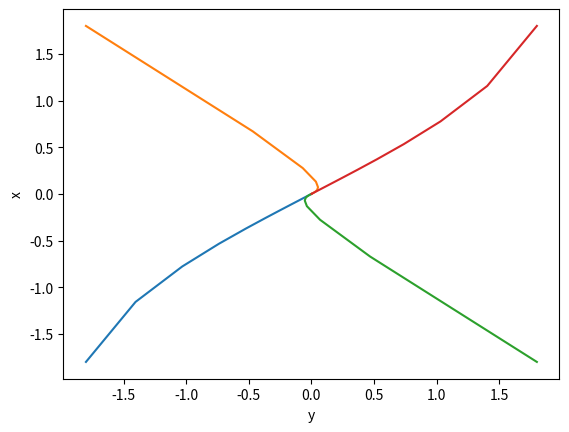

Recreate this plot in Python.
import matplotlib.pyplot as plt


def calculate(ans_x, ans_y):
    k1, k2, k3 = 1.1, 1.3, 1.5
    t, h = 0, 0.2

    while t < 4:
        ans_x.append(ans_x[-1] + h * ((-k1 - k2) * ans_x[-1] + k2 * ans_y[-1]))
        ans_y.append(ans_y[-1] + h * ((-k2 - k3) * ans_y[-1] + k2 * ans_x[-1]))
        t += h

    return ans_x, ans_y


def main():
    x_opt = [-1.8, -1.8, 1.8, 1.8]
    y_opt = [-1.8, 1.8, -1.8, 1.8]

    for x, y in zip(x_opt, y_opt):
        ans_x, ans_y = calculate([x], [y])
        plt.plot(ans_x, ans_y)

    plt.ylabel('x')
    plt.xlabel('y')
    plt.show()


main()
